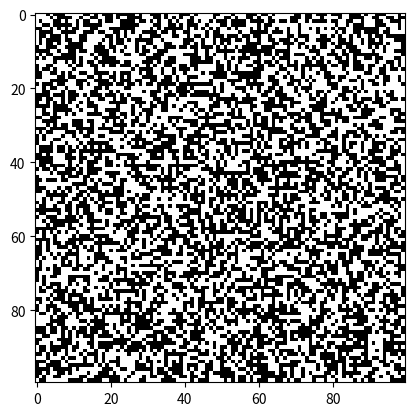

Recreate this plot in Python.
import numpy as np
import matplotlib.pyplot as plt
import matplotlib.animation as animation


# 计算每个细胞的邻居数量
def count_neighbors(state):
    return (
        np.roll(state, -1, 0).astype(int)
        + np.roll(state, 1, 0).astype(int)
        + np.roll(state, -1, 1).astype(int)
        + np.roll(state, 1, 1).astype(int)
        + np.roll(np.roll(state, -1, 0), -1, 1).astype(int)
        + np.roll(np.roll(state, -1, 0), 1, 1).astype(int)
        + np.roll(np.roll(state, 1, 0), -1, 1).astype(int)
        + np.roll(np.roll(state, 1, 0), 1, 1).astype(int)
    )


# 随机初始状态
user_initial_state = np.random.choice([0, 1], size=(100, 100)).astype(int)


# 更新世界状态
def step(state):
    neighbors = count_neighbors(state)
    return (neighbors == 3) | ((state == 1) & (neighbors == 2))


# 运行游戏
def run_game(initial_state):
    state = initial_state
    fig, ax = plt.subplots()
    img = ax.imshow(state, cmap="binary")

    def animate(i):
        nonlocal state
        state = step(state)
        img.set_array(state)

    ani = animation.FuncAnimation(fig, animate, frames=100)
    plt.show()


def initialize(user_initial_state):
    num = eval(input("输入需要设置的点数:"))
    inp = np.zeros((2, num))
    for i in range(num):
        inp[1][i] = int(input("请输入第%d个横坐标:" % (i + 1)))
        inp[0][i] = int(input("请输入第%d个纵坐标:" % (i + 1)))
        user_initial_state[int(inp[0][i])][int(inp[1][i])] = 1
    return user_initial_state


# 随机初始状态
user_initial_state = np.random.choice([0, 1], size=(100, 100))

# user_initial_state = np.zeros((50, 50))

# initialize(user_initial_state)

run_game(user_initial_state)

# 歪比歪比阿巴
